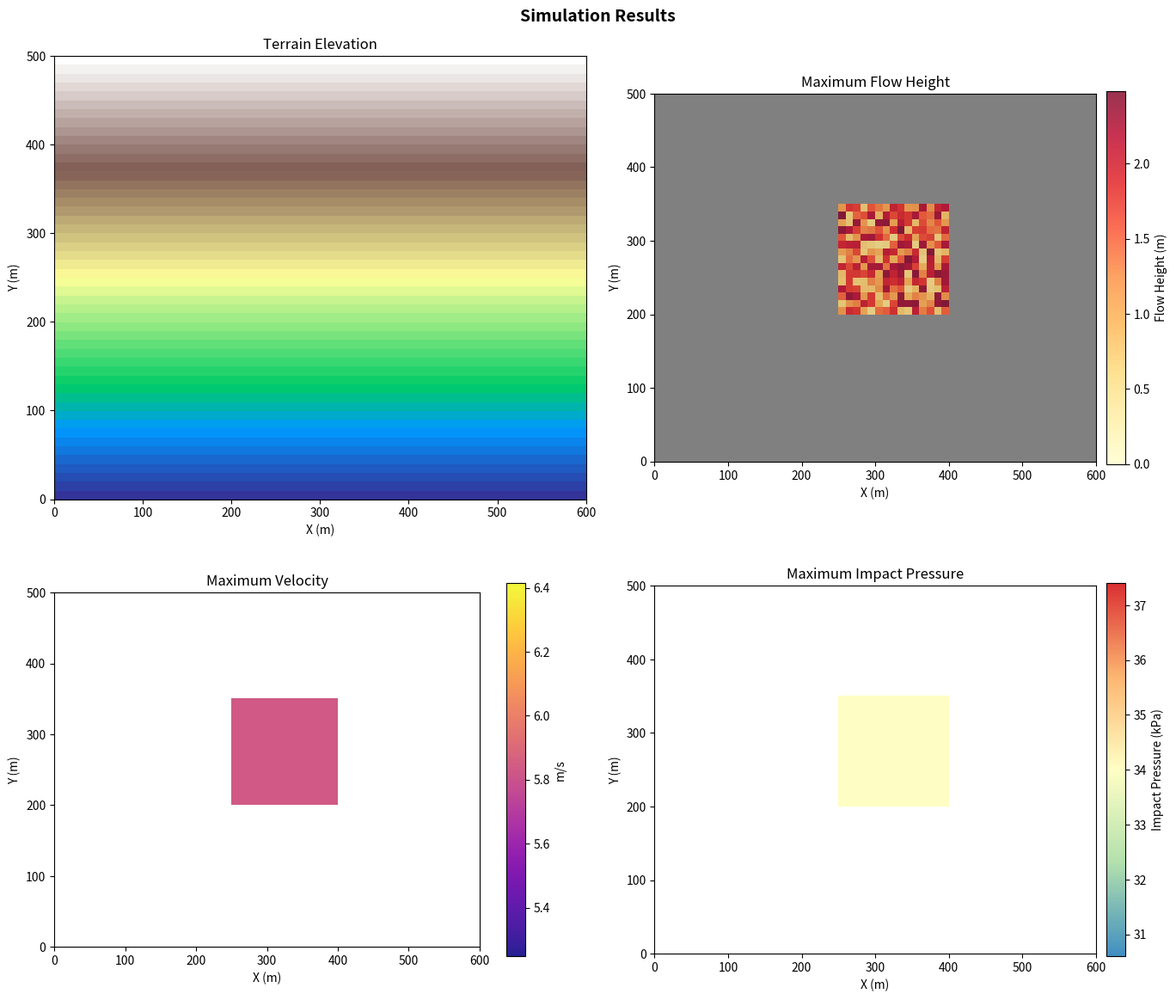

Generate this figure with matplotlib:
"""
Visualization Utilities for OpenDebris.

Provides 2D plotting functions for results display.
"""

import numpy as np
import matplotlib.pyplot as plt
import matplotlib.colors as mcolors
from matplotlib.figure import Figure
from typing import Optional, Tuple, List
from pathlib import Path


class FlowVisualizer:
    """2D visualization for debris flow simulation results."""
    
    def __init__(self, figsize: Tuple[int, int] = (12, 10), dpi: int = 150):
        self.figsize = figsize
        self.dpi = dpi
        
        # Custom colormaps
        self._create_colormaps()
    
    def _create_colormaps(self) -> None:
        """Create custom colormaps for flow visualization."""
        # Flow height colormap (blue to red)
        self.height_cmap = plt.cm.YlOrRd
        
        # Velocity colormap
        self.velocity_cmap = plt.cm.plasma
        
        # Pressure colormap (hazard)
        colors = ['#2b83ba', '#abdda4', '#ffffbf', '#fdae61', '#d7191c']
        self.pressure_cmap = mcolors.LinearSegmentedColormap.from_list('hazard', colors)
        
        # Terrain colormap
        self.terrain_cmap = plt.cm.terrain
    
    def plot_flow_height(self, h: np.ndarray, 
                          terrain: Optional[np.ndarray] = None,
                          cell_size: float = 10.0,
                          title: str = "Flow Height",
                          ax: Optional[plt.Axes] = None) -> plt.Axes:
        """
        Plot flow height with optional terrain hillshade.
        
        Args:
            h: Flow height array (m)
            terrain: Optional terrain elevation for hillshade
            cell_size: Cell size in meters
            title: Plot title
            ax: Matplotlib axes (creates new if None)
        """
        if ax is None:
            fig, ax = plt.subplots(figsize=self.figsize)
        
        extent = [0, h.shape[1] * cell_size, 0, h.shape[0] * cell_size]
        
        # Hillshade background
        if terrain is not None:
            hillshade = self._compute_hillshade(terrain)
            ax.imshow(hillshade, extent=extent, cmap='gray', 
                      vmin=0, vmax=1, origin='lower', alpha=0.5)
        
        # Flow height (transparent where zero)
        masked = np.ma.masked_where(h < 0.01, h)
        im = ax.imshow(masked, extent=extent, cmap=self.height_cmap,
                       origin='lower', alpha=0.8, vmin=0, vmax=max(h.max(), 0.1))
        
        cbar = plt.colorbar(im, ax=ax, shrink=0.8, pad=0.02)
        cbar.set_label('Flow Height (m)')
        
        ax.set_xlabel('X (m)')
        ax.set_ylabel('Y (m)')
        ax.set_title(title)
        ax.set_aspect('equal')
        
        return ax
    
    def plot_velocity(self, u: np.ndarray, v: np.ndarray,
                       h: np.ndarray,
                       cell_size: float = 10.0,
                       title: str = "Flow Velocity",
                       ax: Optional[plt.Axes] = None) -> plt.Axes:
        """Plot velocity field with magnitude and arrows."""
        if ax is None:
            fig, ax = plt.subplots(figsize=self.figsize)
        
        speed = np.sqrt(u**2 + v**2)
        extent = [0, h.shape[1] * cell_size, 0, h.shape[0] * cell_size]
        
        # Velocity magnitude
        masked = np.ma.masked_where(h < 0.01, speed)
        im = ax.imshow(masked, extent=extent, cmap=self.velocity_cmap,
                       origin='lower', alpha=0.8)
        
        cbar = plt.colorbar(im, ax=ax, shrink=0.8, pad=0.02)
        cbar.set_label('Velocity (m/s)')
        
        # Velocity arrows (subsampled)
        step = max(1, min(h.shape) // 20)
        y, x = np.mgrid[0:h.shape[0]:step, 0:h.shape[1]:step]
        x = x * cell_size + cell_size / 2
        y = y * cell_size + cell_size / 2
        
        u_sub = u[::step, ::step]
        v_sub = v[::step, ::step]
        h_sub = h[::step, ::step]
        
        # Only plot arrows where there's flow
        mask = h_sub > 0.1
        if mask.any():
            ax.quiver(x[mask], y[mask], u_sub[mask], v_sub[mask],
                      color='white', alpha=0.7, scale=50)
        
        ax.set_xlabel('X (m)')
        ax.set_ylabel('Y (m)')
        ax.set_title(title)
        ax.set_aspect('equal')
        
        return ax
    
    def plot_pressure(self, pressure: np.ndarray,
                       cell_size: float = 10.0,
                       title: str = "Impact Pressure",
                       ax: Optional[plt.Axes] = None) -> plt.Axes:
        """Plot impact pressure (hazard map)."""
        if ax is None:
            fig, ax = plt.subplots(figsize=self.figsize)
        
        extent = [0, pressure.shape[1] * cell_size, 0, pressure.shape[0] * cell_size]
        
        masked = np.ma.masked_where(pressure < 0.1, pressure)
        im = ax.imshow(masked, extent=extent, cmap=self.pressure_cmap,
                       origin='lower', alpha=0.9)
        
        cbar = plt.colorbar(im, ax=ax, shrink=0.8, pad=0.02)
        cbar.set_label('Impact Pressure (kPa)')
        
        ax.set_xlabel('X (m)')
        ax.set_ylabel('Y (m)')
        ax.set_title(title)
        ax.set_aspect('equal')
        
        return ax
    
    def plot_results_summary(self, max_height: np.ndarray,
                              max_velocity: np.ndarray,
                              max_pressure: np.ndarray,
                              terrain: np.ndarray,
                              cell_size: float = 10.0,
                              title: str = "Simulation Results") -> Figure:
        """Create a 2x2 summary plot."""
        fig, axes = plt.subplots(2, 2, figsize=(14, 12))
        
        # Terrain with hillshade
        hillshade = self._compute_hillshade(terrain)
        extent = [0, terrain.shape[1] * cell_size, 0, terrain.shape[0] * cell_size]
        
        axes[0, 0].imshow(terrain, extent=extent, cmap=self.terrain_cmap, origin='lower')
        axes[0, 0].set_title('Terrain Elevation')
        axes[0, 0].set_xlabel('X (m)')
        axes[0, 0].set_ylabel('Y (m)')
        
        # Max height
        self.plot_flow_height(max_height, terrain, cell_size, 
                              'Maximum Flow Height', axes[0, 1])
        
        # Max velocity
        masked = np.ma.masked_where(max_height < 0.01, max_velocity)
        im = axes[1, 0].imshow(masked, extent=extent, cmap=self.velocity_cmap,
                                origin='lower', alpha=0.9)
        plt.colorbar(im, ax=axes[1, 0], shrink=0.8).set_label('m/s')
        axes[1, 0].set_title('Maximum Velocity')
        axes[1, 0].set_xlabel('X (m)')
        axes[1, 0].set_ylabel('Y (m)')
        
        # Max pressure
        self.plot_pressure(max_pressure, cell_size, 'Maximum Impact Pressure', axes[1, 1])
        
        fig.suptitle(title, fontsize=14, fontweight='bold')
        plt.tight_layout()
        
        return fig
    
    def _compute_hillshade(self, elevation: np.ndarray,
                            azimuth: float = 315,
                            altitude: float = 45) -> np.ndarray:
        """Compute hillshade from elevation."""
        # Gradient
        dy, dx = np.gradient(elevation)
        
        # Slope and aspect
        slope = np.arctan(np.sqrt(dx**2 + dy**2))
        aspect = np.arctan2(-dx, -dy)
        
        # Light direction
        az_rad = np.radians(azimuth)
        alt_rad = np.radians(altitude)
        
        # Hillshade
        hillshade = (np.cos(alt_rad) * np.cos(slope) +
                     np.sin(alt_rad) * np.sin(slope) * np.cos(az_rad - aspect))
        
        return np.clip(hillshade, 0, 1)
    
    def save_figure(self, fig: Figure, filepath: str) -> None:
        """Save figure to file."""
        fig.savefig(filepath, dpi=self.dpi, bbox_inches='tight',
                    facecolor='white', edgecolor='none')
    
    def create_animation_frames(self, snapshots: List[np.ndarray],
                                  times: List[float],
                                  terrain: np.ndarray,
                                  cell_size: float = 10.0,
                                  output_dir: str = './frames') -> List[str]:
        """Create animation frames from snapshots."""
        output_path = Path(output_dir)
        output_path.mkdir(parents=True, exist_ok=True)
        
        frame_paths = []
        
        for i, (h, t) in enumerate(zip(snapshots, times)):
            fig, ax = plt.subplots(figsize=(10, 8))
            
            self.plot_flow_height(h, terrain, cell_size, 
                                   f'Flow Height at t = {t:.1f}s', ax)
            
            frame_path = output_path / f'frame_{i:04d}.png'
            self.save_figure(fig, str(frame_path))
            plt.close(fig)
            
            frame_paths.append(str(frame_path))
        
        return frame_paths


def test_plot_utils():
    """Test visualization utilities."""
    print("=" * 50)
    print("Testing Visualization")
    print("=" * 50)
    
    # Create test data
    shape = (50, 60)
    terrain = np.fromfunction(lambda i, j: i * 5, shape)
    
    h = np.zeros(shape)
    h[20:35, 25:40] = np.random.rand(15, 15) * 2 + 0.5
    
    u = np.zeros(shape)
    v = np.zeros(shape)
    u[20:35, 25:40] = 3.0
    v[20:35, 25:40] = 5.0
    
    pressure = 0.5 * 2000 * (u**2 + v**2) / 1000
    
    viz = FlowVisualizer()
    
    print("\n1. Creating summary plot...")
    fig = viz.plot_results_summary(h, np.sqrt(u**2 + v**2), pressure, terrain)
    print("   ✓ Summary plot created")
    
    plt.close(fig)
    
    print("\n✓ Visualization tests passed!")
    return True


if __name__ == "__main__":
    test_plot_utils()
